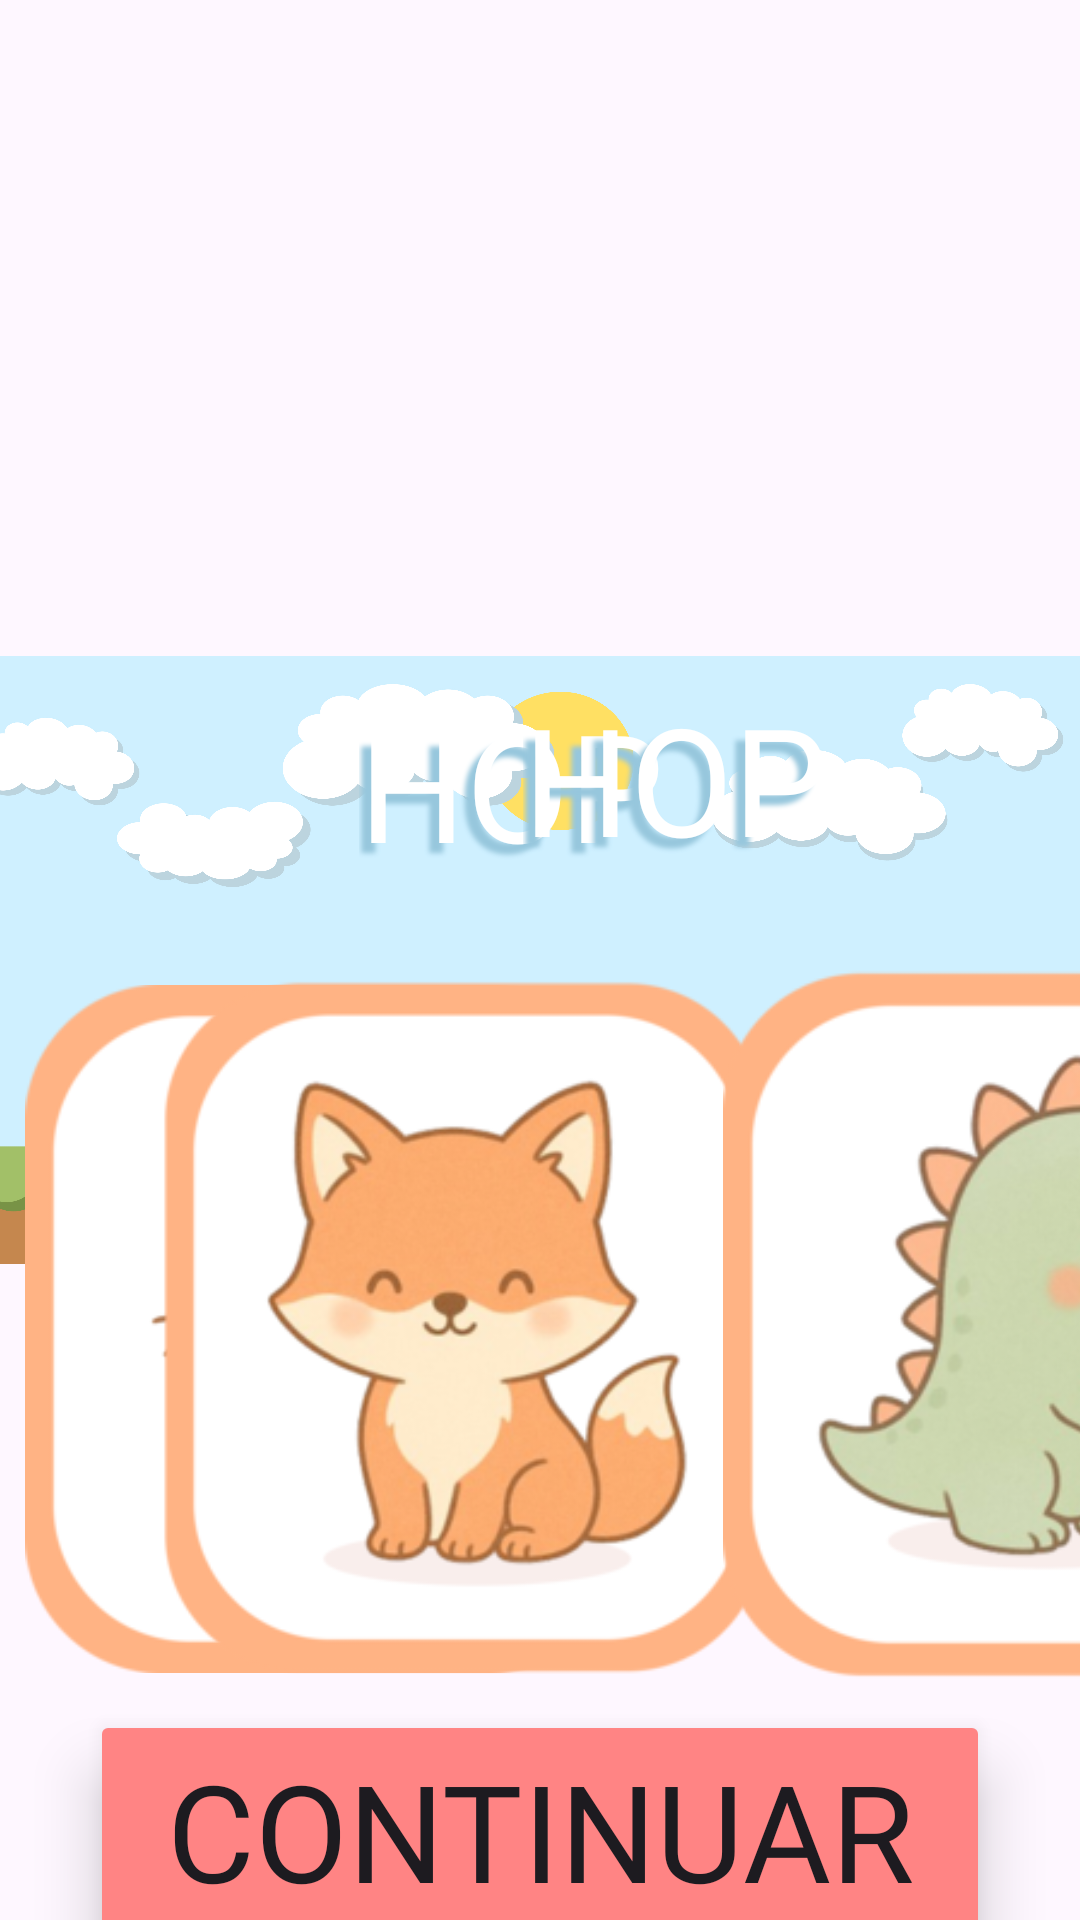

Here is an Android app screen rendered from its layout file. Give the layout XML and the strings, colors and styles it references.
<!-- AndroidManifest.xml: application theme Theme.Hophop -->
<!-- res/layout/activity_eleccion.xml -->
<?xml version="1.0" encoding="utf-8"?>
<androidx.constraintlayout.widget.ConstraintLayout xmlns:android="http://schemas.android.com/apk/res/android"
    android:layout_width="match_parent"
    android:layout_height="match_parent"
    xmlns:app="http://schemas.android.com/apk/res-auto">

    <ImageView
        android:id="@+id/imagenFondoL"
        android:layout_width="wrap_content"
        android:layout_height="wrap_content"
        android:src="@drawable/hop_hoop_eleccion_animal"
        app:layout_constraintEnd_toEndOf="parent"
        app:layout_constraintHorizontal_bias="0.0"
        app:layout_constraintStart_toStartOf="parent"
        app:layout_constraintTop_toTopOf="parent" />

    <TextView
        android:layout_width="wrap_content"
        android:layout_height="wrap_content"
        android:layout_marginTop="228dp"
        android:fontFamily="@font/chewyregular"
        android:shadowColor="#97C7DD"
        android:shadowDx="-10"
        android:shadowDy="10"
        android:shadowRadius="4"
        android:text="HOP"
        android:textColor="@color/white"
        android:textSize="50dp"
        app:layout_constraintEnd_toEndOf="parent"
        app:layout_constraintHorizontal_bias="0.463"
        app:layout_constraintStart_toStartOf="parent"
        app:layout_constraintTop_toTopOf="parent" />

    <TextView
        android:layout_width="wrap_content"
        android:layout_height="wrap_content"
        android:layout_marginLeft="90dp"
        android:layout_marginTop="226dp"
        android:fontFamily="@font/chewyregular"
        android:shadowColor="#97C7DD"
        android:shadowDx="-10"
        android:shadowDy="10"
        android:shadowRadius="4"
        android:text="HOP"
        android:textColor="@color/white"
        android:textSize="50dp"
        app:layout_constraintEnd_toEndOf="parent"
        app:layout_constraintStart_toStartOf="parent"
        app:layout_constraintTop_toTopOf="parent" />

    <ImageView
        android:id="@+id/tarjetaConejo"
        android:layout_width="200dp"
        android:layout_height="250dp"
        android:layout_marginTop="318dp"
        android:src="@drawable/conejo_tarjeta"
        app:layout_constraintEnd_toEndOf="parent"
        app:layout_constraintHorizontal_bias="0.053"
        app:layout_constraintStart_toStartOf="parent"
        app:layout_constraintTop_toTopOf="parent" />

    <ImageView
        android:id="@+id/tarjetaZorro"
        android:layout_width="250dp"
        android:layout_height="300dp"
        android:layout_marginTop="293dp"
        android:src="@drawable/zorro_tarjeta"
        app:layout_constraintEnd_toEndOf="parent"
        app:layout_constraintHorizontal_bias="0.268"
        app:layout_constraintStart_toStartOf="parent"
        app:layout_constraintTop_toTopOf="parent" />

    <ImageView
        android:id="@+id/tarjetaDinosaurio"
        android:layout_width="250dp"
        android:layout_height="290dp"
        android:layout_marginTop="290dp"
        android:layout_marginLeft="270dp"
        android:src="@drawable/dinosaurio_tarjeta"
        app:layout_constraintEnd_toEndOf="parent"
        app:layout_constraintHorizontal_bias="0.32"
        app:layout_constraintStart_toStartOf="parent"
        app:layout_constraintTop_toTopOf="parent" />

    <ImageView
        android:id="@+id/tarjetaGato"
        android:layout_width="250dp"
        android:layout_height="260dp"
        android:layout_marginTop="308dp"
        android:layout_marginLeft="630dp"
        android:src="@drawable/gato_tarjeta"
        app:layout_constraintEnd_toEndOf="parent"
        app:layout_constraintHorizontal_bias="0.32"
        app:layout_constraintStart_toStartOf="parent"
        app:layout_constraintTop_toTopOf="parent" />

    <ImageView
        android:id="@+id/tarjetaKoala"
        android:layout_width="250dp"
        android:layout_height="233dp"
        android:layout_marginTop="319dp"
        android:layout_marginLeft="985dp"
        android:src="@drawable/koala_tarjeta"
        app:layout_constraintEnd_toEndOf="parent"
        app:layout_constraintHorizontal_bias="0.32"
        app:layout_constraintStart_toStartOf="parent"
        app:layout_constraintTop_toTopOf="parent" />

    <Button
        android:id="@+id/btnContinuarE"
        android:layout_width="300dp"
        android:layout_height="wrap_content"
        android:layout_marginTop="570dp"
        android:fontFamily="@font/patrickhandregular"
        android:text="Continuar"
        android:textSize="45sp"
        android:textAlignment="center"
        android:elevation="30dp"
        android:translationZ="10dp"
        app:backgroundTint="@color/RojoPastel"
        app:layout_constraintEnd_toEndOf="parent"
        app:layout_constraintStart_toStartOf="parent"
        app:layout_constraintTop_toTopOf="parent" />

</androidx.constraintlayout.widget.ConstraintLayout>
<!-- resources referenced by this layout -->
<resources>
  <color name="RojoPastel">#FF8484</color>
  <color name="white">#FFFFFFFF</color>
  <!-- drawable conejo_tarjeta: png bitmap (drawable, 45229 bytes) -->
  <!-- drawable dinosaurio_tarjeta: png bitmap (drawable, 45975 bytes) -->
  <!-- drawable gato_tarjeta: png bitmap (drawable, 41962 bytes) -->
  <!-- drawable hop_hoop_eleccion_animal: jpg bitmap (drawable, 761072 bytes) -->
  <!-- drawable koala_tarjeta: png bitmap (drawable, 50821 bytes) -->
  <!-- drawable zorro_tarjeta: png bitmap (drawable, 52087 bytes) -->
  <style name="Theme.Hophop" parent="Base.Theme.Hophop" />
  <style name="Base.Theme.Hophop" parent="Theme.Material3.DayNight.NoActionBar">
          
          
      </style>
</resources>
